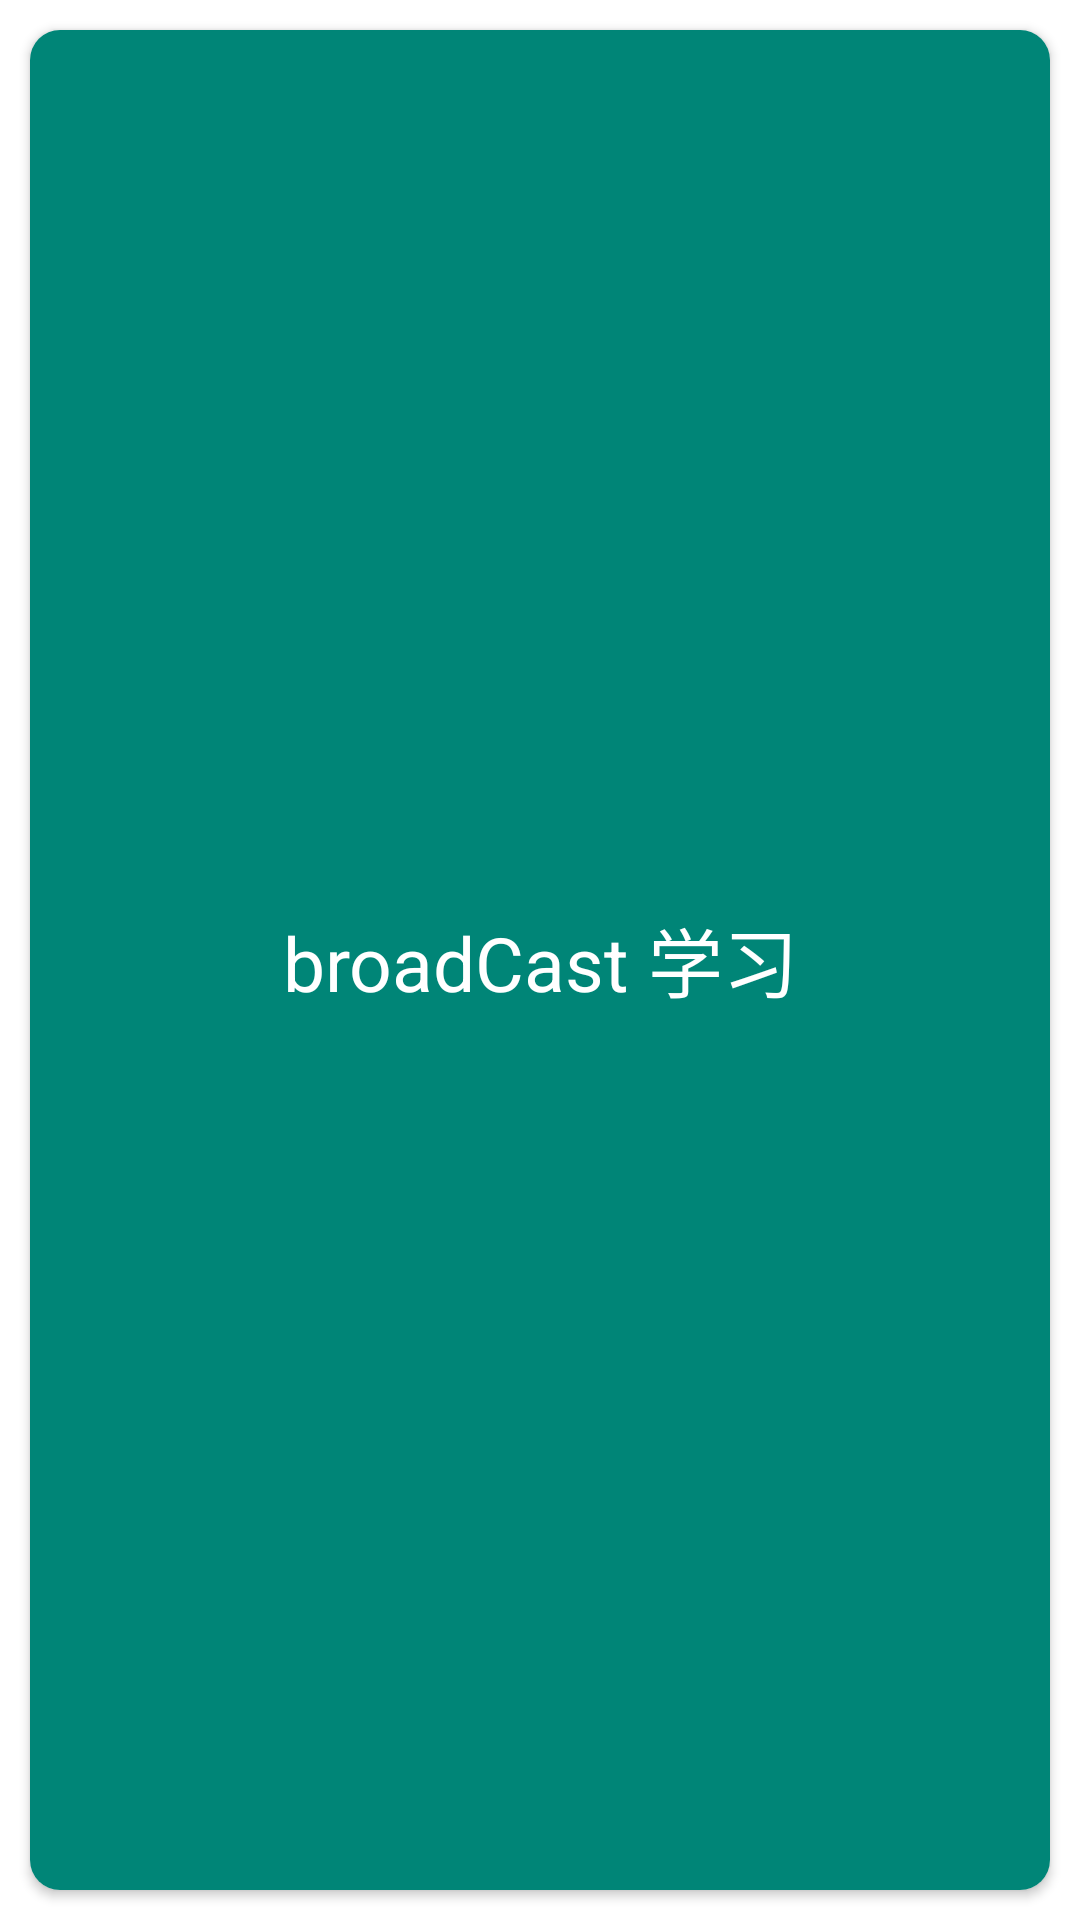

Layout XML and referenced resources for this Android screen:
<!-- AndroidManifest.xml: application theme AppTheme -->
<!-- res/layout/activity_broad_cast.xml -->
<?xml version="1.0" encoding="utf-8"?>
<androidx.constraintlayout.widget.ConstraintLayout xmlns:android="http://schemas.android.com/apk/res/android"
    xmlns:app="http://schemas.android.com/apk/res-auto"
    xmlns:tools="http://schemas.android.com/tools"
    android:layout_width="match_parent"
    android:layout_height="match_parent"
    tools:context=".broadcast.BroadCastActivity">

    <androidx.cardview.widget.CardView
        android:layout_width="match_parent"
        android:layout_height="match_parent"
        android:layout_margin="10dp"
        app:cardCornerRadius="10dp">

        <TextView
            android:id="@+id/broad_cast"
            android:layout_width="match_parent"
            android:layout_height="match_parent"
            android:gravity="center"
            android:background="@drawable/riple_bac"
            android:text="@string/action_study_broadcast"
            android:textColor="@color/toolbar_white"
            android:textSize="25sp"/>

    </androidx.cardview.widget.CardView>

</androidx.constraintlayout.widget.ConstraintLayout>
<!-- resources referenced by this layout -->
<resources>
  <color name="toolbar_white">#FFFFFFFF</color>
  <!-- drawable riple_bac (drawable-v21) -->
  <?xml version="1.0" encoding="utf-8"?>
  <ripple xmlns:android="http://schemas.android.com/apk/res/android"
      android:color="@color/colorAccent"
      >
  
      <item android:drawable="@color/colorPrimary"/>
  
  </ripple>
  <string name="action_study_broadcast">broadCast 学习</string>
  <style name="AppTheme" parent="Theme.MaterialComponents.Light.NoActionBar">
          
          <item name="colorPrimary">@color/colorPrimary</item>
          <item name="colorPrimaryDark">@color/colorPrimaryDark</item>
          <item name="colorAccent">@color/colorAccent</item>
      </style>
  <color name="colorAccent">#D81B60</color>
  <color name="colorPrimary">#008577</color>
  <color name="colorPrimaryDark">#00574B</color>
</resources>
